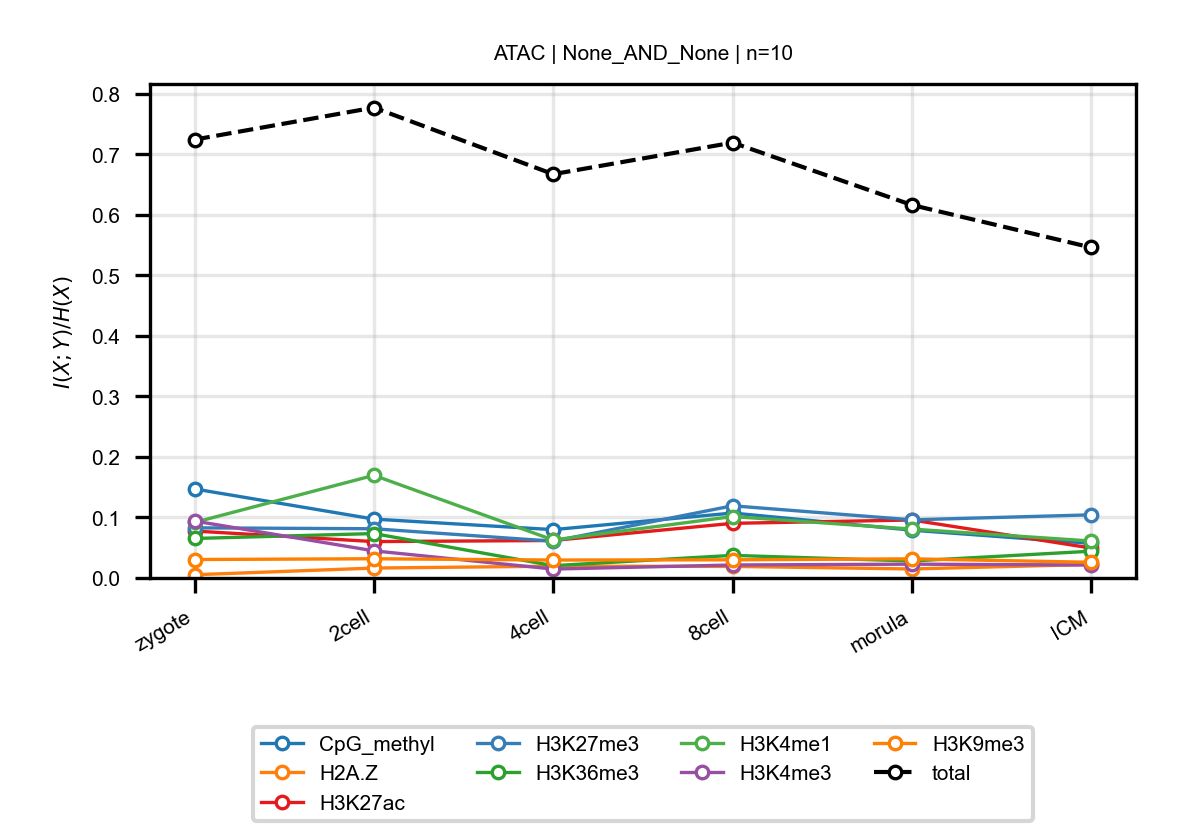

The table this chart was drawn from, first rows:
anchor, target, n_bins, stage, block, normalized_mi
ATAC, CpG_methyl, 10, zygote, None_AND_None, 0.1471
ATAC, CpG_methyl, 10, 2cell, None_AND_None, 0.09728
ATAC, CpG_methyl, 10, 4cell, None_AND_None, 0.07988
ATAC, CpG_methyl, 10, 8cell, None_AND_None, 0.1073
ATAC, CpG_methyl, 10, morula, None_AND_None, 0.07896
ATAC, CpG_methyl, 10, ICM, None_AND_None, 0.05716
ATAC, H2A.Z, 10, zygote, None_AND_None, 0.005312
ATAC, H2A.Z, 10, 2cell, None_AND_None, 0.01638
ATAC, H2A.Z, 10, 4cell, None_AND_None, 0.01951
ATAC, H2A.Z, 10, 8cell, None_AND_None, 0.01911
ATAC, H2A.Z, 10, morula, None_AND_None, 0.01488
ATAC, H2A.Z, 10, ICM, None_AND_None, 0.02238
ATAC, H3K27ac, 10, zygote, None_AND_None, 0.07756
ATAC, H3K27ac, 10, 2cell, None_AND_None, 0.06011
ATAC, H3K27ac, 10, 4cell, None_AND_None, 0.06194
ATAC, H3K27ac, 10, 8cell, None_AND_None, 0.09028
ATAC, H3K27ac, 10, morula, None_AND_None, 0.09582
ATAC, H3K27ac, 10, ICM, None_AND_None, 0.04943
ATAC, H3K27me3, 10, zygote, None_AND_None, 0.08285
ATAC, H3K27me3, 10, 2cell, None_AND_None, 0.08133
ATAC, H3K27me3, 10, 4cell, None_AND_None, 0.06075
ATAC, H3K27me3, 10, 8cell, None_AND_None, 0.1193
ATAC, H3K27me3, 10, morula, None_AND_None, 0.09606
ATAC, H3K27me3, 10, ICM, None_AND_None, 0.1043
ATAC, H3K36me3, 10, zygote, None_AND_None, 0.06526
ATAC, H3K36me3, 10, 2cell, None_AND_None, 0.0734
ATAC, H3K36me3, 10, 4cell, None_AND_None, 0.02033
ATAC, H3K36me3, 10, 8cell, None_AND_None, 0.03736
ATAC, H3K36me3, 10, morula, None_AND_None, 0.02799
ATAC, H3K36me3, 10, ICM, None_AND_None, 0.04424
ATAC, H3K4me1, 10, zygote, None_AND_None, 0.09183
ATAC, H3K4me1, 10, 2cell, None_AND_None, 0.1696
ATAC, H3K4me1, 10, 4cell, None_AND_None, 0.06272
ATAC, H3K4me1, 10, 8cell, None_AND_None, 0.1015
ATAC, H3K4me1, 10, morula, None_AND_None, 0.08078
ATAC, H3K4me1, 10, ICM, None_AND_None, 0.06103
ATAC, H3K4me3, 10, zygote, None_AND_None, 0.09411
ATAC, H3K4me3, 10, 2cell, None_AND_None, 0.04481
ATAC, H3K4me3, 10, 4cell, None_AND_None, 0.0147
ATAC, H3K4me3, 10, 8cell, None_AND_None, 0.02145
ATAC, H3K4me3, 10, morula, None_AND_None, 0.02282
ATAC, H3K4me3, 10, ICM, None_AND_None, 0.02144
ATAC, H3K9me3, 10, zygote, None_AND_None, 0.03052
ATAC, H3K9me3, 10, 2cell, None_AND_None, 0.03174
ATAC, H3K9me3, 10, 4cell, None_AND_None, 0.02963
ATAC, H3K9me3, 10, 8cell, None_AND_None, 0.03003
ATAC, H3K9me3, 10, morula, None_AND_None, 0.03163
ATAC, H3K9me3, 10, ICM, None_AND_None, 0.02591
ATAC, total, 10, zygote, None_AND_None, 0.7244
ATAC, total, 10, 2cell, None_AND_None, 0.7773
ATAC, total, 10, 4cell, None_AND_None, 0.6672
ATAC, total, 10, 8cell, None_AND_None, 0.7194
ATAC, total, 10, morula, None_AND_None, 0.6163
ATAC, total, 10, ICM, None_AND_None, 0.5461
